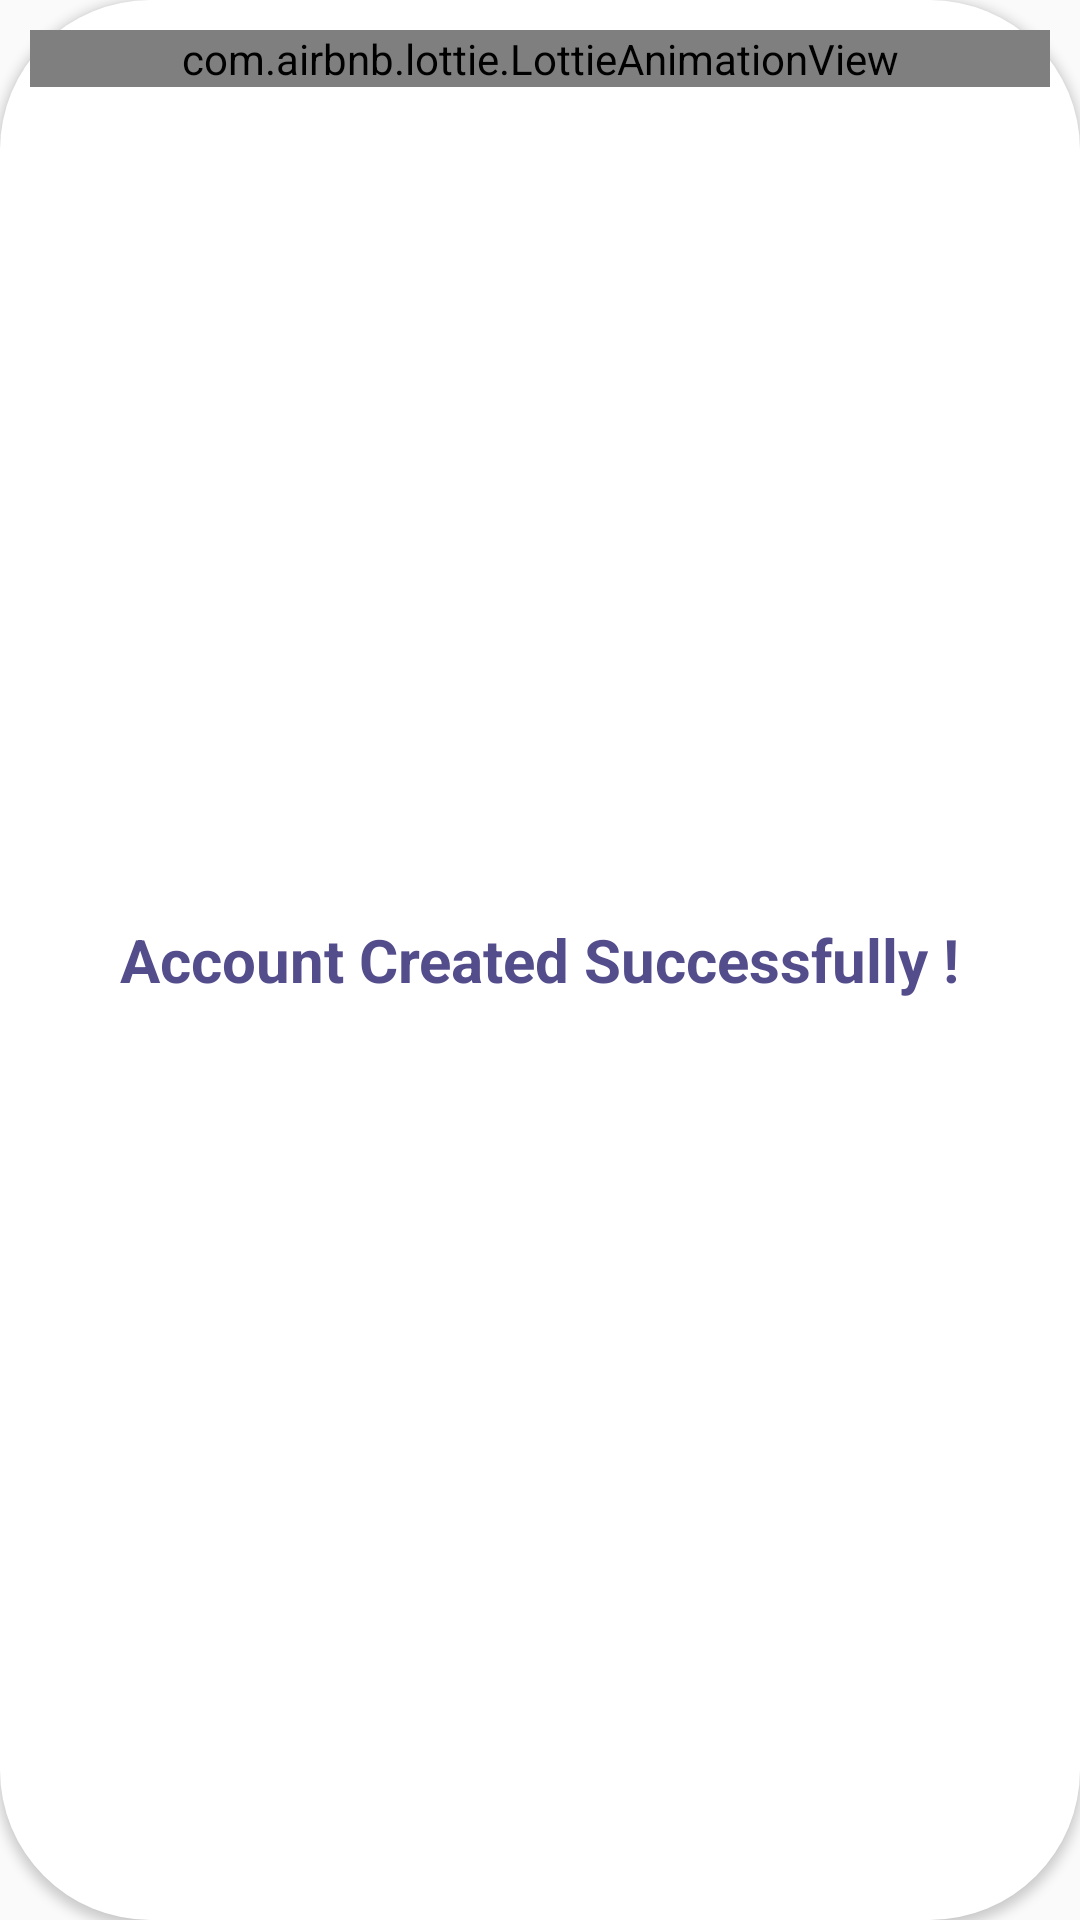

Android layout source for this screen:
<!-- AndroidManifest.xml: application theme AppTheme -->
<!-- res/layout/registered_successfully.xml -->
<?xml version="1.0" encoding="utf-8"?>
<RelativeLayout
        xmlns:android="http://schemas.android.com/apk/res/android"
        xmlns:app="http://schemas.android.com/apk/res-auto"
        android:layout_width="match_parent"
        android:layout_height="wrap_content"
        android:orientation="vertical"
        android:padding="10dp"
        android:background="@drawable/modal_shape"
        android:elevation="2dp">

    <TextView
            android:layout_width="wrap_content"
            android:layout_height="wrap_content"
            android:text="@string/accountCreated"
            android:textSize="20sp"
            android:padding="5dp"
            android:textColor="@color/purple"
            android:textStyle="bold"
            android:layout_centerInParent="true"/>

    <com.airbnb.lottie.LottieAnimationView
            android:layout_width="match_parent"
            android:layout_height="wrap_content"
            app:lottie_loop="true"
            app:lottie_speed="1"
            app:lottie_autoPlay="true"
            app:lottie_rawRes="@raw/balloons" />
</RelativeLayout>
<!-- resources referenced by this layout -->
<resources>
  <color name="purple">#544d8c</color>
  <!-- drawable modal_shape (drawable-hdpi) -->
  <?xml version="1.0" encoding="utf-8"?>
  <shape xmlns:android="http://schemas.android.com/apk/res/android" android:shape="rectangle">
  
              <solid android:color="@color/white" />
              <corners android:radius="50dp" />
  </shape>
  <string name="accountCreated">Account Created Successfully !</string>
  <style name="AppTheme" parent="Theme.AppCompat.Light.DarkActionBar">
          
          <item name="colorPrimary">@color/purple</item>
          <item name="colorPrimaryDark">@color/purple</item>
          <item name="android:windowFullscreen">true</item>
      </style>
  <color name="white">#fff</color>
</resources>
